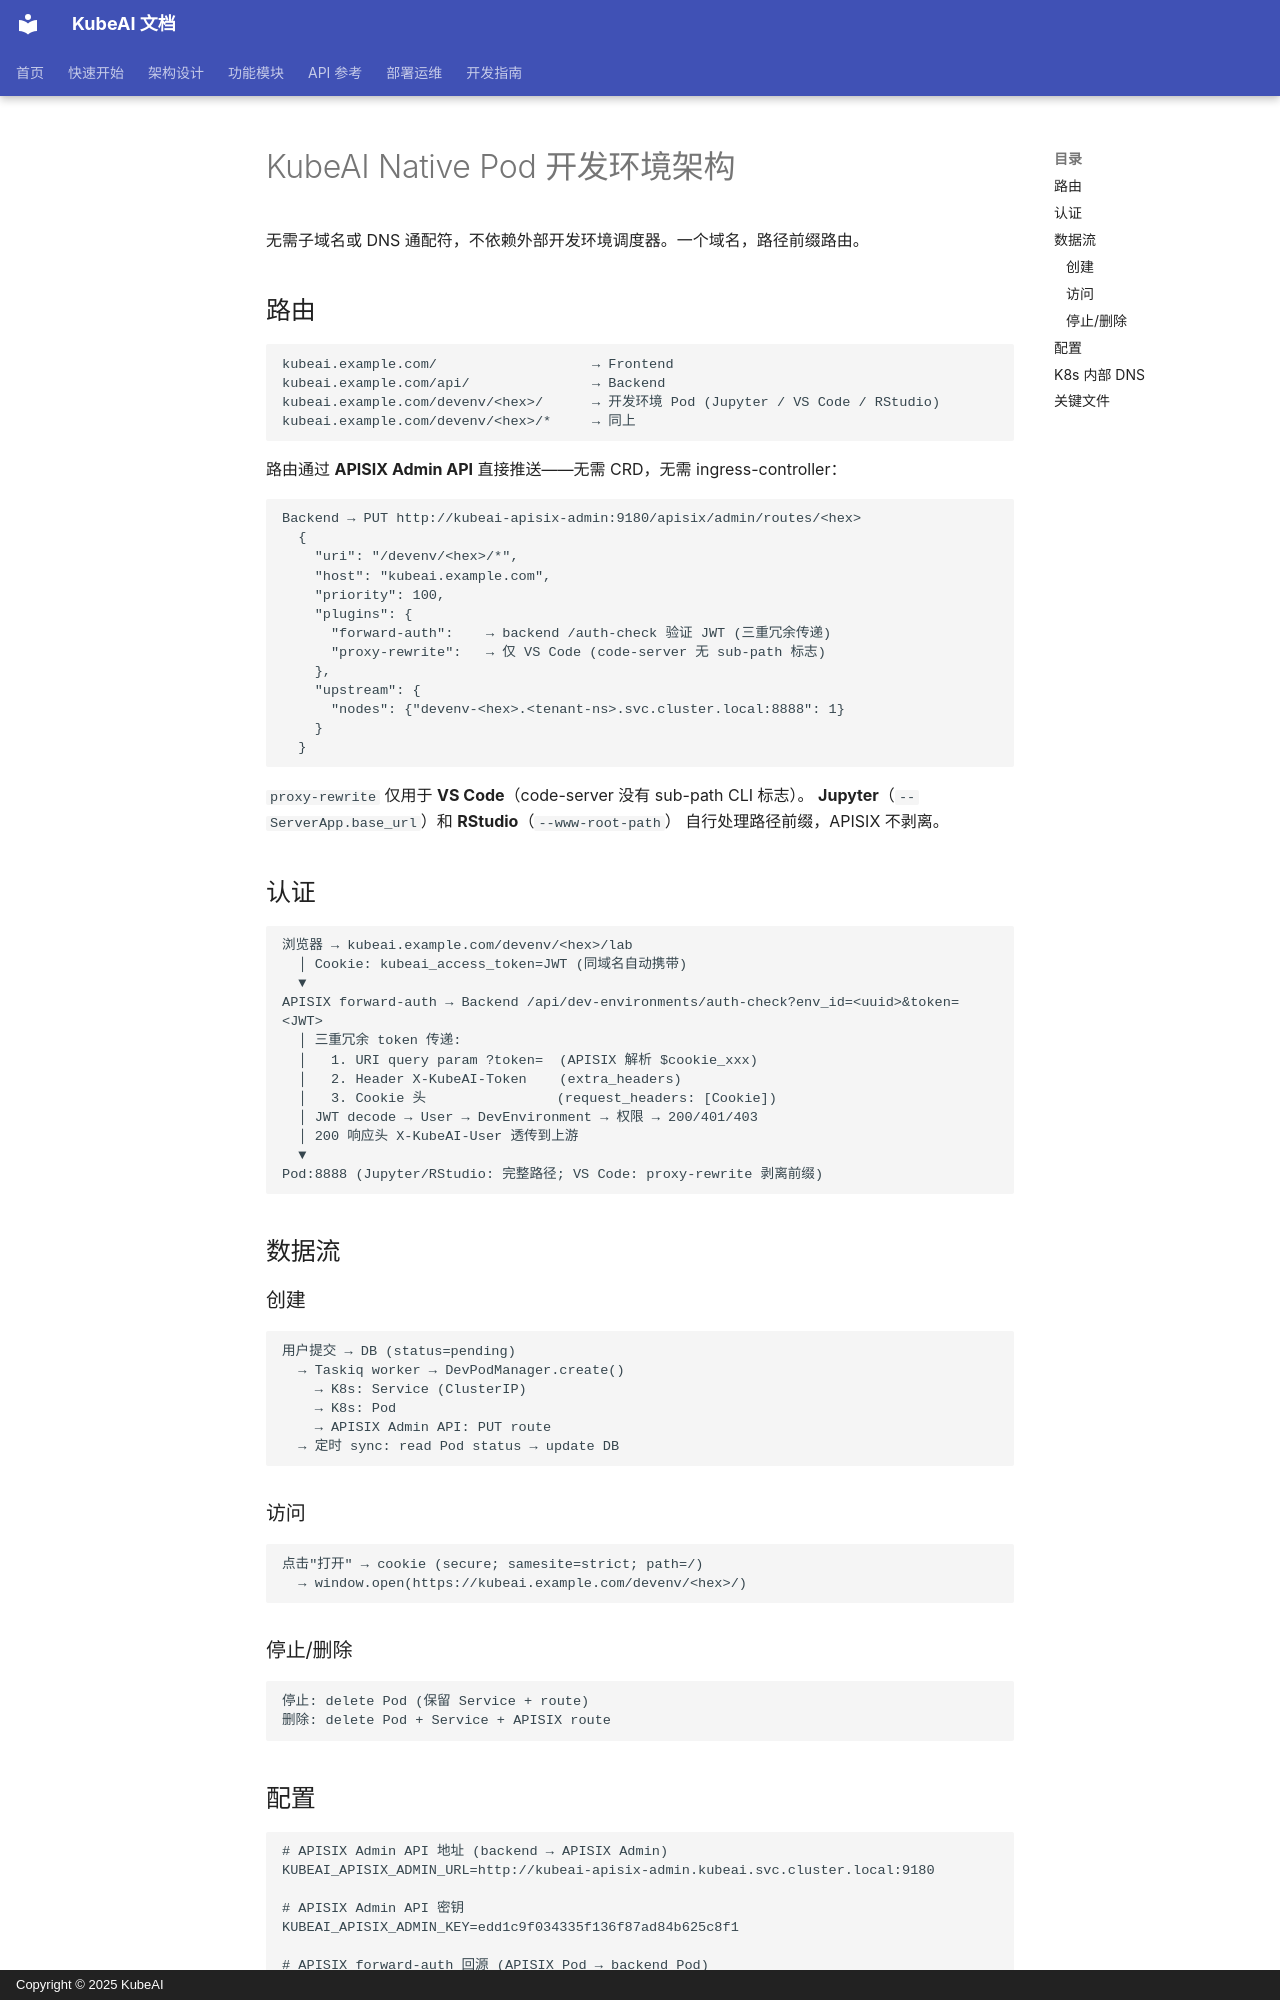

repository: noimank/KubeAI · page: architecture/dev-environment-native-pod/index.html · generator: mkdocs · copyright: Copyright © 2025 KubeAI

# KubeAI Native Pod 开发环境架构

无需子域名或 DNS 通配符，不依赖外部开发环境调度器。一个域名，路径前缀路由。

## 路由

```
kubeai.example.com/                   → Frontend
kubeai.example.com/api/               → Backend
kubeai.example.com/devenv/<hex>/      → 开发环境 Pod (Jupyter / VS Code / RStudio)
kubeai.example.com/devenv/<hex>/*     → 同上
```

路由通过 **APISIX Admin API** 直接推送——无需 CRD，无需 ingress-controller：

```
Backend → PUT http://kubeai-apisix-admin:9180/apisix/admin/routes/<hex>
  {
    "uri": "/devenv/<hex>/*",
    "host": "kubeai.example.com",
    "priority": 100,
    "plugins": {
      "forward-auth":    → backend /auth-check 验证 JWT (三重冗余传递)
      "proxy-rewrite":   → 仅 VS Code (code-server 无 sub-path 标志)
    },
    "upstream": {
      "nodes": {"devenv-<hex>.<tenant-ns>.svc.cluster.local:8888": 1}
    }
  }
```

``proxy-rewrite`` 仅用于 **VS Code**（code-server 没有 sub-path CLI 标志）。
**Jupyter**（``--ServerApp.base_url``）和 **RStudio**（``--www-root-path``）
自行处理路径前缀，APISIX 不剥离。

## 认证

```
浏览器 → kubeai.example.com/devenv/<hex>/lab
  │ Cookie: kubeai_access_token=JWT (同域名自动携带)
  ▼
APISIX forward-auth → Backend /api/dev-environments/auth-check?env_id=<uuid>&token=<JWT>
  │ 三重冗余 token 传递:
  │   1. URI query param ?token=  (APISIX 解析 $cookie_xxx)
  │   2. Header X-KubeAI-Token    (extra_headers)
  │   3. Cookie 头                (request_headers: [Cookie])
  │ JWT decode → User → DevEnvironment → 权限 → 200/401/403
  │ 200 响应头 X-KubeAI-User 透传到上游
  ▼
Pod:8888 (Jupyter/RStudio: 完整路径; VS Code: proxy-rewrite 剥离前缀)
```

## 数据流

### 创建
```
用户提交 → DB (status=pending)
  → Taskiq worker → DevPodManager.create()
    → K8s: Service (ClusterIP)
    → K8s: Pod
    → APISIX Admin API: PUT route
  → 定时 sync: read Pod status → update DB
```

### 访问
```
点击"打开" → cookie (secure; samesite=strict; path=/)
  → window.open(https://kubeai.example.com/devenv/<hex>/)
```

### 停止/删除
```
停止: delete Pod (保留 Service + route)
删除: delete Pod + Service + APISIX route
```
